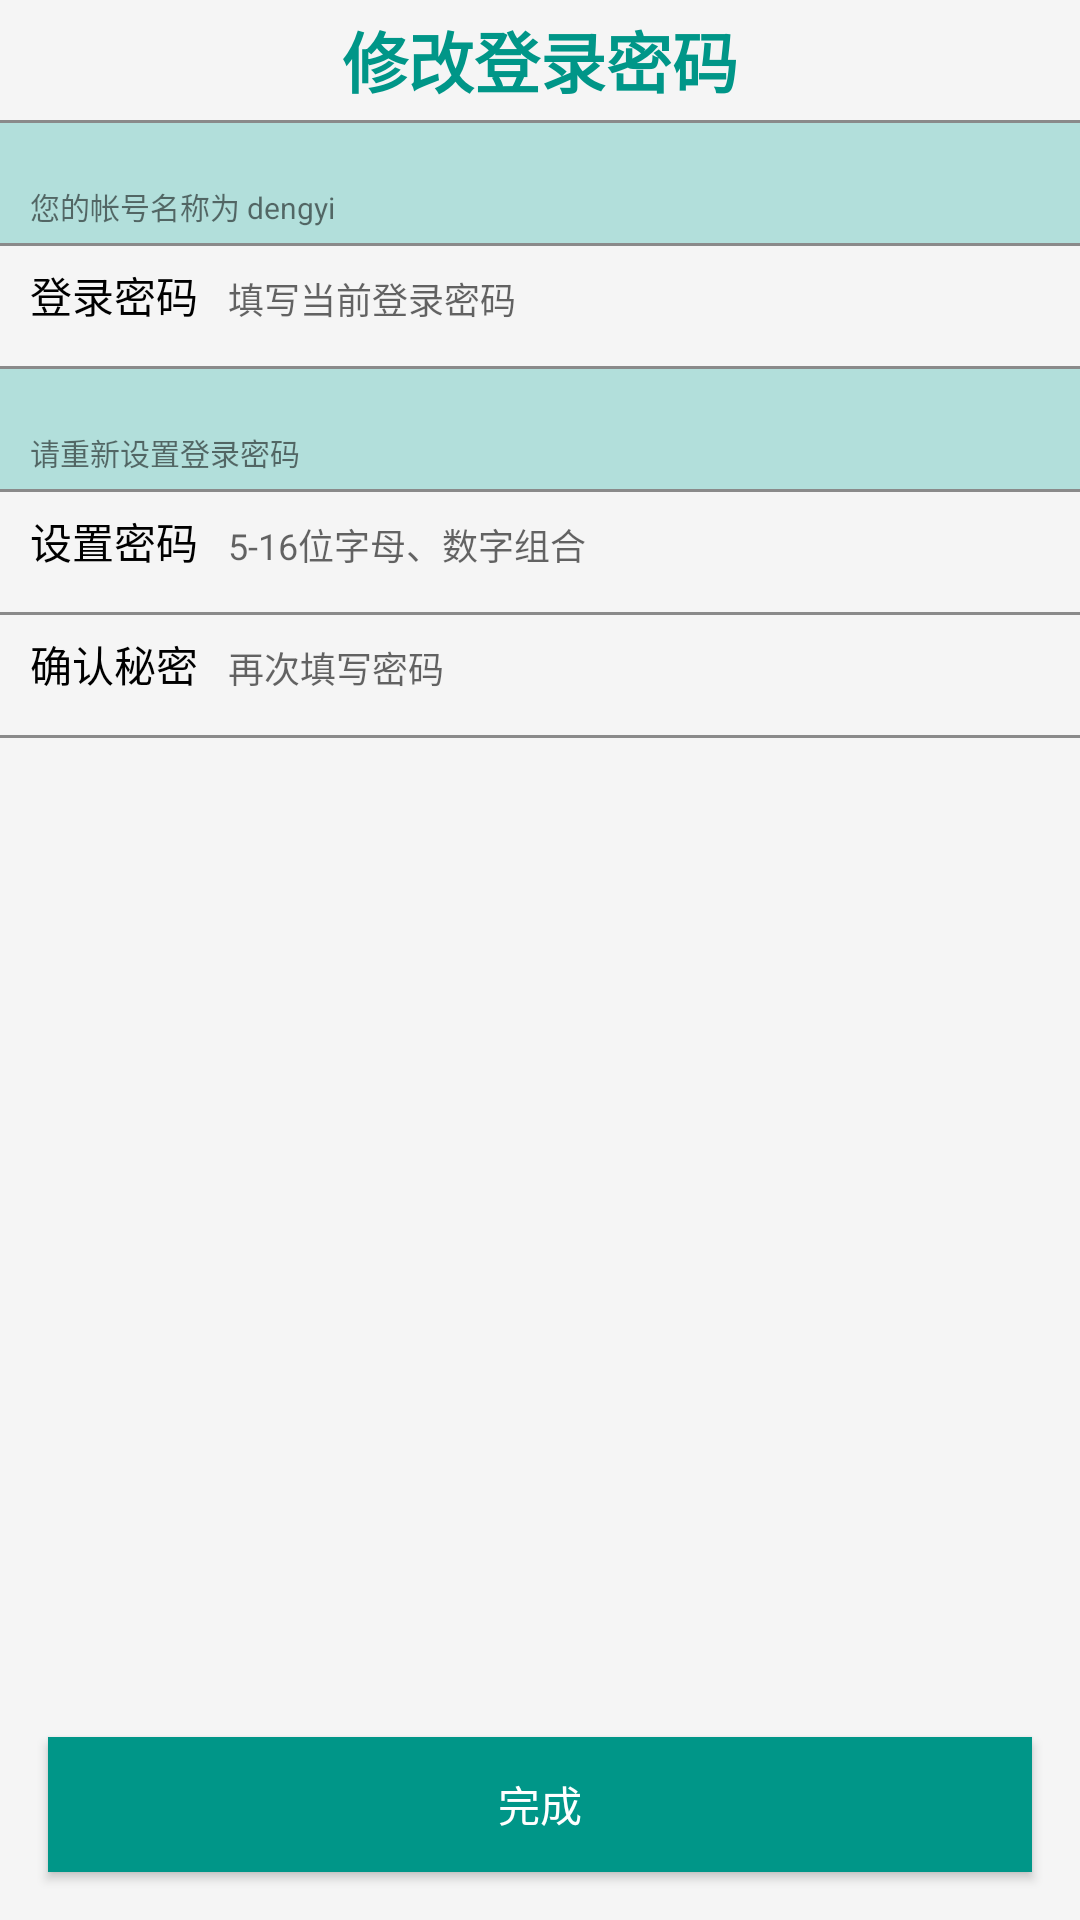

The Android layout XML behind this screen, and the referenced resources:
<!-- AndroidManifest.xml: application theme AppTheme -->
<!-- res/layout/activity_change_pass.xml -->
<?xml version="1.0" encoding="utf-8"?>
<LinearLayout xmlns:android="http://schemas.android.com/apk/res/android"
    xmlns:tools="http://schemas.android.com/tools"
    android:layout_width="match_parent"
    android:layout_height="match_parent"
    android:longClickable="false"
    tools:context=".utils.ChangePassActivity">
    <FrameLayout
        android:layout_width="match_parent"
        android:layout_height="match_parent">
        <RelativeLayout
            android:layout_width="match_parent"
            android:layout_height="match_parent">
            <LinearLayout
                android:layout_width="match_parent"
                android:layout_height="match_parent"
                android:orientation="vertical">

                <TextView
                    android:id="@+id/titlebar"
                    android:layout_width="match_parent"
                    android:layout_height="40dp"
                    android:gravity="center"
                    android:text="修改登录密码"
                    android:textColor="@color/primary"
                    android:textSize="22sp"
                    android:textStyle="bold"
                    android:translationZ="2dp" />

                <TextView
                    android:layout_width="match_parent"
                    android:layout_height="1dp"
                    android:background="@color/gray" />

                <TextView
                    android:id="@+id/tv_name"
                    android:layout_width="match_parent"
                    android:layout_height="40dp"
                    android:paddingLeft="10dp"
                    android:paddingRight="10dp"
                    android:gravity="bottom"
                    android:paddingBottom="5dp"
                    android:text="您的帐号名称为 dengyi"
                    android:textSize="10dp"
                    android:background="@color/primary_light" />

                <TextView
                    android:layout_width="match_parent"
                    android:layout_height="1dp"
                    android:background="@color/gray" />

                <LinearLayout
                    android:layout_width="match_parent"
                    android:layout_height="wrap_content"
                    android:layout_marginLeft="10dp"
                    android:layout_marginRight="10dp"
                    android:orientation="horizontal">

                    <TextView
                        android:layout_width="wrap_content"
                        android:layout_height="wrap_content"
                        android:text="登录密码"
                        android:textColor="@color/black" />

                    <EditText
                        android:id="@+id/et_pass"
                        android:layout_width="match_parent"
                        android:layout_height="40dp"
                        android:layout_marginLeft="10dp"
                        android:hint="填写当前登录密码"
                        android:background="@android:color/transparent"
                        android:inputType="textPassword"
                        android:paddingBottom="5dp"
                        android:textSize="12sp" />

                </LinearLayout>
                <TextView
                    android:layout_width="match_parent"
                    android:layout_height="1dp"
                    android:background="@color/gray" />

                <TextView
                    android:layout_width="match_parent"
                    android:layout_height="40dp"
                    android:paddingLeft="10dp"
                    android:paddingRight="10dp"
                    android:gravity="bottom"
                    android:paddingBottom="5dp"
                    android:text="请重新设置登录密码"
                    android:textSize="10dp"
                    android:background="@color/primary_light" />
                <TextView
                    android:layout_width="match_parent"
                    android:layout_height="1dp"
                    android:background="@color/gray" />

                <LinearLayout
                    android:layout_width="match_parent"
                    android:layout_height="wrap_content"
                    android:layout_marginLeft="10dp"
                    android:layout_marginRight="10dp"
                    android:orientation="horizontal">

                    <TextView
                        android:layout_width="wrap_content"
                        android:layout_height="wrap_content"
                        android:gravity="center"
                        android:text="设置密码"
                        android:textColor="@color/black" />

                    <EditText
                        android:id="@+id/et_newpass"
                        android:layout_width="match_parent"
                        android:layout_height="40dp"
                        android:hint="5-16位字母、数字组合"
                        android:layout_marginLeft="10dp"
                        android:background="@android:color/transparent"
                        android:inputType="textPassword"
                        android:paddingBottom="5dp"
                        android:textSize="12sp" />

                </LinearLayout>

                <TextView
                    android:layout_width="match_parent"
                    android:layout_height="1dp"
                    android:background="@color/gray" />

                <LinearLayout
                    android:layout_width="match_parent"
                    android:layout_height="wrap_content"
                    android:layout_marginLeft="10dp"
                    android:layout_marginRight="10dp"
                    android:orientation="horizontal">

                    <TextView
                        android:layout_width="wrap_content"
                        android:layout_height="wrap_content"
                        android:gravity="center"
                        android:text="确认秘密"
                        android:textColor="@color/black" />

                    <EditText
                        android:id="@+id/et_renewpass"
                        android:layout_width="match_parent"
                        android:layout_height="40dp"
                        android:hint="再次填写密码"
                        android:layout_marginLeft="10dp"
                        android:background="@android:color/transparent"
                        android:inputType="textPassword"
                        android:paddingBottom="5dp"
                        android:textSize="12sp" />

                </LinearLayout>

                <TextView
                    android:layout_width="match_parent"
                    android:layout_height="1dp"
                    android:background="@color/gray" />
            </LinearLayout>

            <Button
                android:id="@+id/sendChangePass"
                android:layout_width="match_parent"
                android:layout_height="45dp"
                android:layout_alignParentBottom="true"
                android:layout_margin="16sp"
                android:background="@color/primary"
                android:text="完成"
                android:textColor="@color/white" />
        </RelativeLayout>
        <ProgressBar
            android:id="@+id/changepass_progress"
            style="?android:attr/progressBarStyleLarge"
            android:layout_width="wrap_content"
            android:layout_height="wrap_content"
            android:layout_gravity="center"
            android:layout_marginBottom="8dp"
            android:visibility="gone" />
    </FrameLayout>



</LinearLayout>
<!-- resources referenced by this layout -->
<resources>
  <color name="black">#000</color>
  <color name="gray">#8a8a8a</color>
  <color name="primary">#009688</color>
  <color name="primary_light">#B2DFDB</color>
  <color name="white">#ffffff</color>
  <style name="AppTheme" parent="BaseAppTheme" />
  <style name="BaseAppTheme" parent="Theme.AppCompat.Light.NoActionBar">
          
          <item name="colorPrimary">@color/primary</item>
          <item name="colorPrimaryDark">@color/primary_dark</item>
          <item name="colorAccent">@color/accent</item>
          <item name="android:windowBackground">@color/window_background</item>
      </style>
  <color name="primary_dark">#00897b</color>
  <color name="accent">#ffb74d</color>
  <color name="window_background">#FFF5F5F5</color>
</resources>
